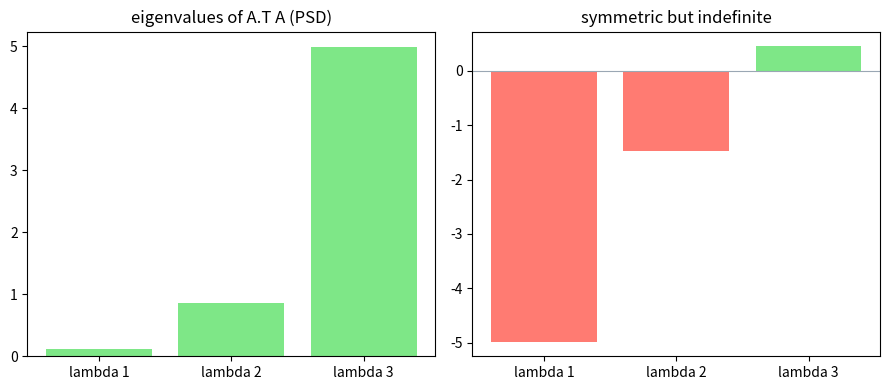

Generate this figure with matplotlib:
# Setup — numpy / pandas / scikit-learn / matplotlib ship with Colab.
import numpy as np
import matplotlib.pyplot as plt

rng = np.random.default_rng(0)

# For any A, the product A^T A is symmetric and positive semi-definite.
A = rng.standard_normal((4, 3))
M = A.T @ A

# Symmetry check: M should equal its own transpose.
is_symmetric = np.allclose(M, M.T)

print("symmetric:", is_symmetric)

# PSD <=> every eigenvalue >= 0. eigvalsh is the symmetric-matrix solver.
eigenvalues = np.linalg.eigvalsh(M)

print("eigenvalues:", np.round(eigenvalues, 4))

# Allow a tiny tolerance for floating-point round-off.
all_nonnegative = np.all(eigenvalues >= -1e-9)

print("all >= 0 (PSD):", all_nonnegative)

# Sample many random vectors x and evaluate x^T M x for each.
xs = rng.standard_normal((1000, 3))
quad = np.einsum("ni,ij,nj->n", xs, M, xs)

# If M is PSD, even the smallest value over all samples should be >= 0.
smallest = quad.min()

print("min x^T M x over samples:", round(smallest, 6), ">= 0")

rng = np.random.default_rng(0)

# Symmetric PSD matrix: all eigenvalues >= 0.
A = rng.standard_normal((4, 3))
M = A.T @ A
psd = np.linalg.eigvalsh(M)

# Symmetric but indefinite matrix: some eigenvalues go negative.
B = rng.standard_normal((3, 3))
S = B + B.T
indef = np.linalg.eigvalsh(S)

fig, (ax1, ax2) = plt.subplots(1, 2, figsize=(9, 4))

# Left — eigenvalues of the PSD matrix (all non-negative).
ax1.bar(['lambda 1', 'lambda 2', 'lambda 3'], psd, color='#7ee787')
ax1.set_title('eigenvalues of A.T A (PSD)')

# Right — eigenvalues of the indefinite matrix; red where negative.
colors = ['#ff7b72' if v < 0 else '#7ee787' for v in indef]
ax2.bar(['lambda 1', 'lambda 2', 'lambda 3'], indef, color=colors)
ax2.set_title('symmetric but indefinite')
ax2.axhline(0, color='#9aa7b4', linewidth=0.8)

plt.tight_layout()
plt.show()
